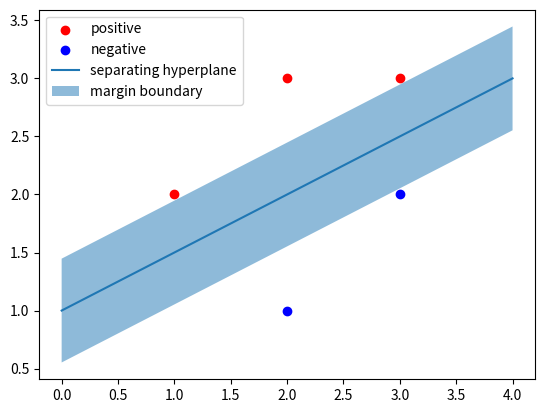

Here is the Python script that generated this plot:
import numpy as np
import matplotlib.pyplot as plt

x = np.array([[1, 2], [2, 3], [3, 3], [2, 1], [3, 2]])
y = np.array([1, 1, 1, -1, -1])

plt.scatter(x[y == 1, 0], x[y == 1, 1], c='r', label='positive')
plt.scatter(x[y == -1, 0], x[y == -1, 1], c='b', label='negative')

w = np.array([-1, 2])
b = -2

x1 = np.linspace(0, 4, 100)
x2 = (-w[0] * x1 - b) / w[1]

plt.plot(x1, x2, label='separating hyperplane')

plt.fill_between(x1, x2 - 1 / np.linalg.norm(w), x2 + 1 / np.linalg.norm(w), alpha=0.5, label='margin boundary')

plt.legend()
plt.show()